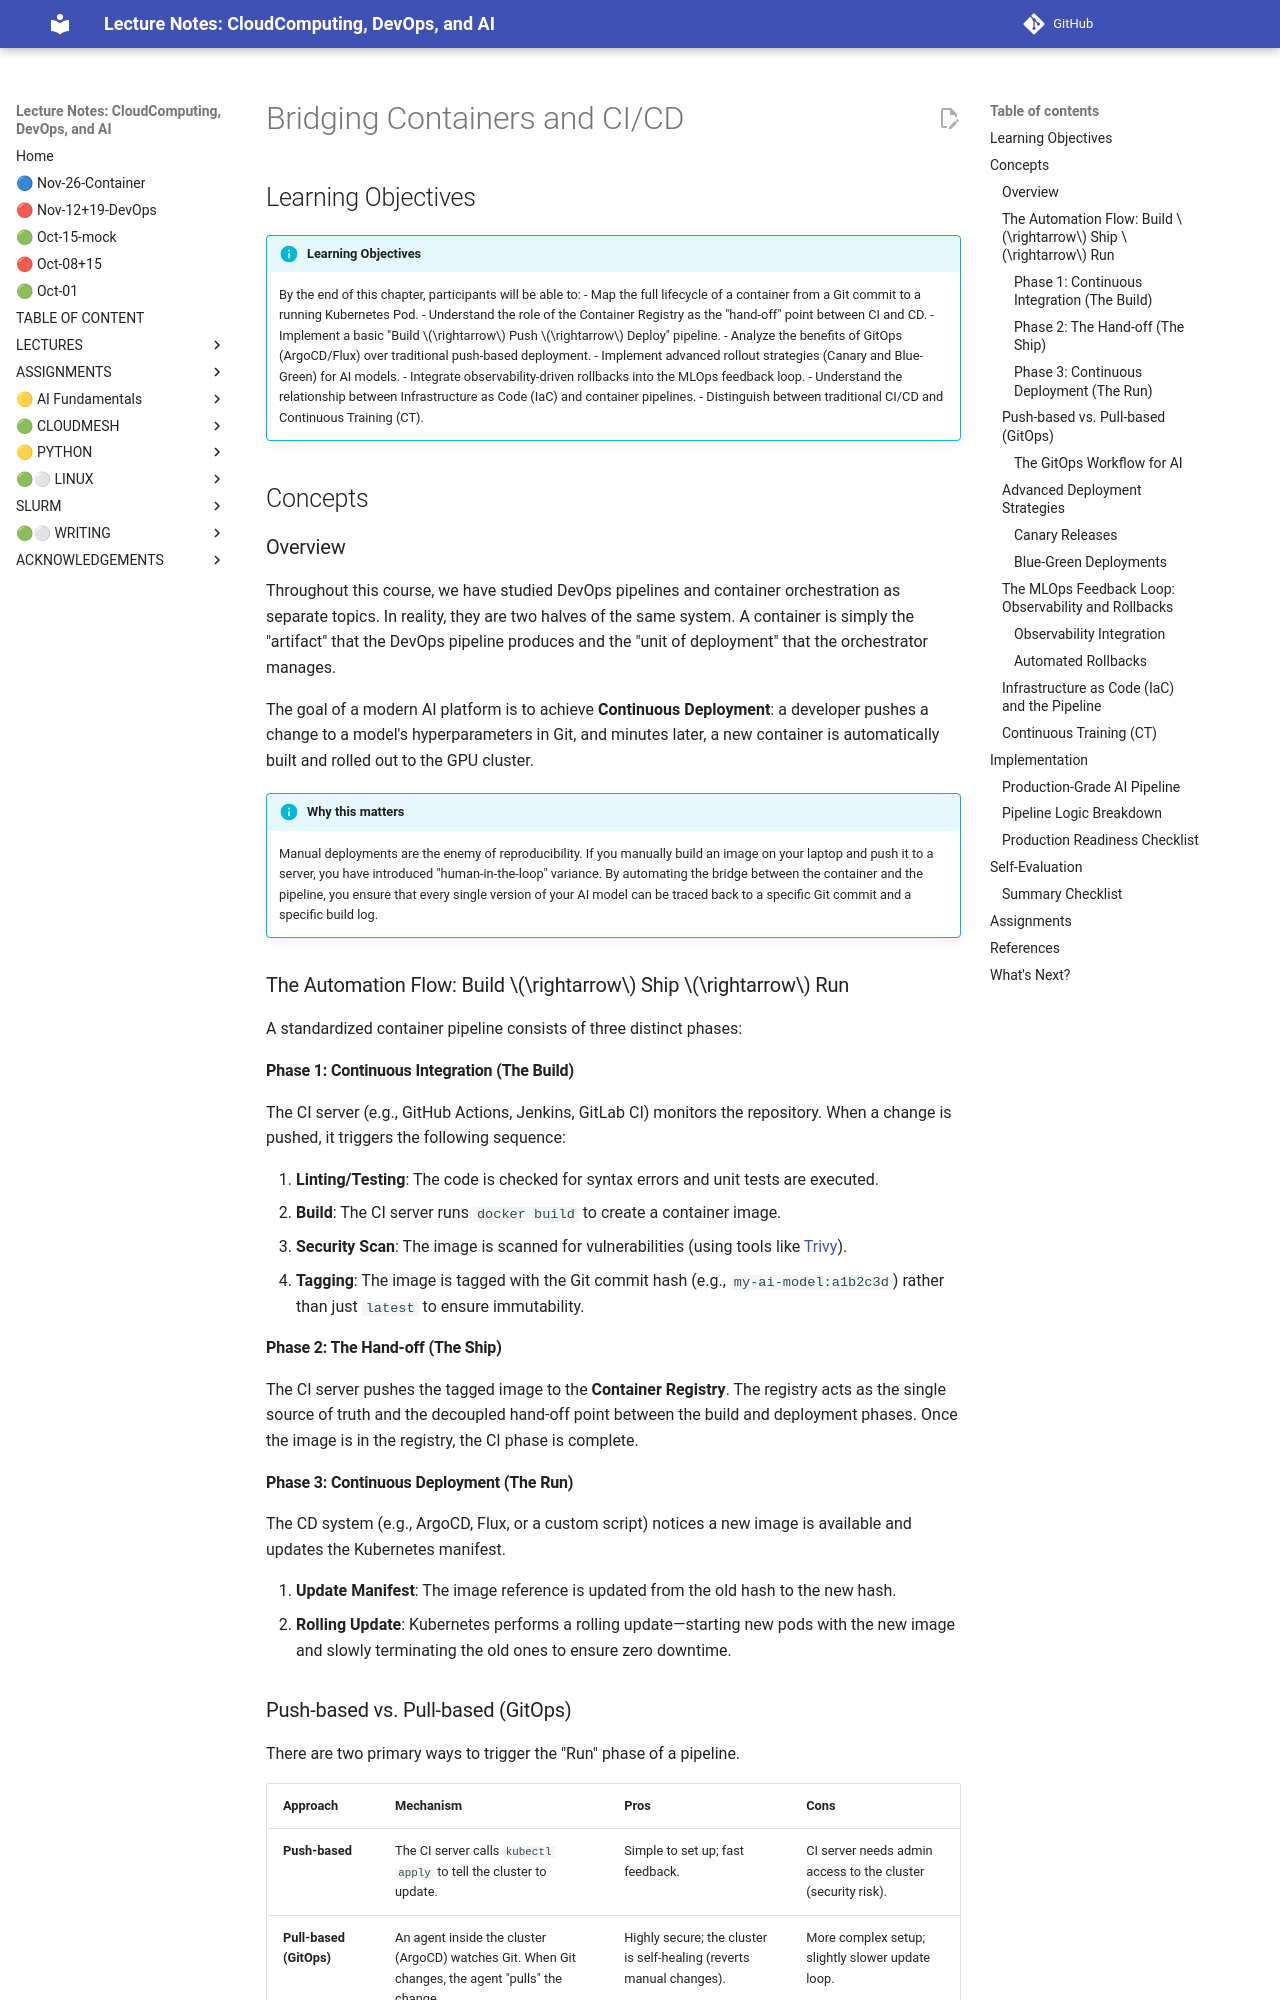

repository: cloudmesh-ai/cloudmesh-ai-lecture · page: section/container/security/containers-in-pipeline/index.html · generator: mkdocs

# Bridging Containers and CI/CD

## Learning Objectives

!!! info "Learning Objectives"
    By the end of this chapter, participants will be able to:
    - Map the full lifecycle of a container from a Git commit to a running Kubernetes Pod.
    - Understand the role of the Container Registry as the "hand-off" point between CI and CD.
    - Implement a basic "Build $\rightarrow$ Push $\rightarrow$ Deploy" pipeline.
    - Analyze the benefits of GitOps (ArgoCD/Flux) over traditional push-based deployment.
    - Implement advanced rollout strategies (Canary and Blue-Green) for AI models.
    - Integrate observability-driven rollbacks into the MLOps feedback loop.
    - Understand the relationship between Infrastructure as Code (IaC) and container pipelines.
    - Distinguish between traditional CI/CD and Continuous Training (CT).

## Concepts

### Overview

Throughout this course, we have studied DevOps pipelines and container orchestration as separate topics. In reality, they are two halves of the same system. A container is simply the "artifact" that the DevOps pipeline produces and the "unit of deployment" that the orchestrator manages.

The goal of a modern AI platform is to achieve **Continuous Deployment**: a developer pushes a change to a model's hyperparameters in Git, and minutes later, a new container is automatically built and rolled out to the GPU cluster.

!!! info "Why this matters"
    Manual deployments are the enemy of reproducibility. If you manually build an image on your laptop and push it to a server, you have introduced "human-in-the-loop" variance. By automating the bridge between the container and the pipeline, you ensure that every single version of your AI model can be traced back to a specific Git commit and a specific build log.

### The Automation Flow: Build $\rightarrow$ Ship $\rightarrow$ Run

A standardized container pipeline consists of three distinct phases:

#### Phase 1: Continuous Integration (The Build)

The CI server (e.g., GitHub Actions, Jenkins, GitLab CI) monitors the repository. When a change is pushed, it triggers the following sequence:

1. **Linting/Testing**: The code is checked for syntax errors and unit tests are executed.
2. **Build**: The CI server runs `docker build` to create a container image.
3. **Security Scan**: The image is scanned for vulnerabilities (using tools like [Trivy](/section/container/security/container-security.md#vulnerability-scanning-and-sbom)).
4. **Tagging**: The image is tagged with the Git commit hash (e.g., `my-ai-model:a1b2c3d`) rather than just `latest` to ensure immutability.

#### Phase 2: The Hand-off (The Ship)

The CI server pushes the tagged image to the **Container Registry**. The registry acts as the single source of truth and the decoupled hand-off point between the build and deployment phases. Once the image is in the registry, the CI phase is complete.

#### Phase 3: Continuous Deployment (The Run)

The CD system (e.g., ArgoCD, Flux, or a custom script) notices a new image is available and updates the Kubernetes manifest.

1. **Update Manifest**: The image reference is updated from the old hash to the new hash.
2. **Rolling Update**: Kubernetes performs a rolling update—starting new pods with the new image and slowly terminating the old ones to ensure zero downtime.

### Push-based vs. Pull-based (GitOps)

There are two primary ways to trigger the "Run" phase of a pipeline.

| Approach | Mechanism | Pros | Cons |
| :--- | :--- | :--- | :--- |
| **Push-based** | The CI server calls `kubectl apply` to tell the cluster to update. | Simple to set up; fast feedback. | CI server needs admin access to the cluster (security risk). |
| **Pull-based (GitOps)** | An agent inside the cluster (ArgoCD) watches Git. When Git changes, the agent "pulls" the change. | Highly secure; the cluster is self-healing (reverts manual changes). | More complex setup; slightly slower update loop. |
